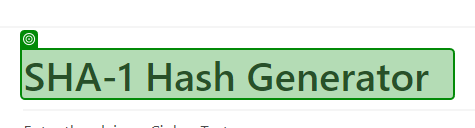
Task: Generate the Security Hash for each Client based on their
personal information.
Workflow: SHA1Open

Step 1: check 'SHA-1 Hash Generator' in window 'SHA-1 Hash Generator Online Tool' (msedge.exe)
